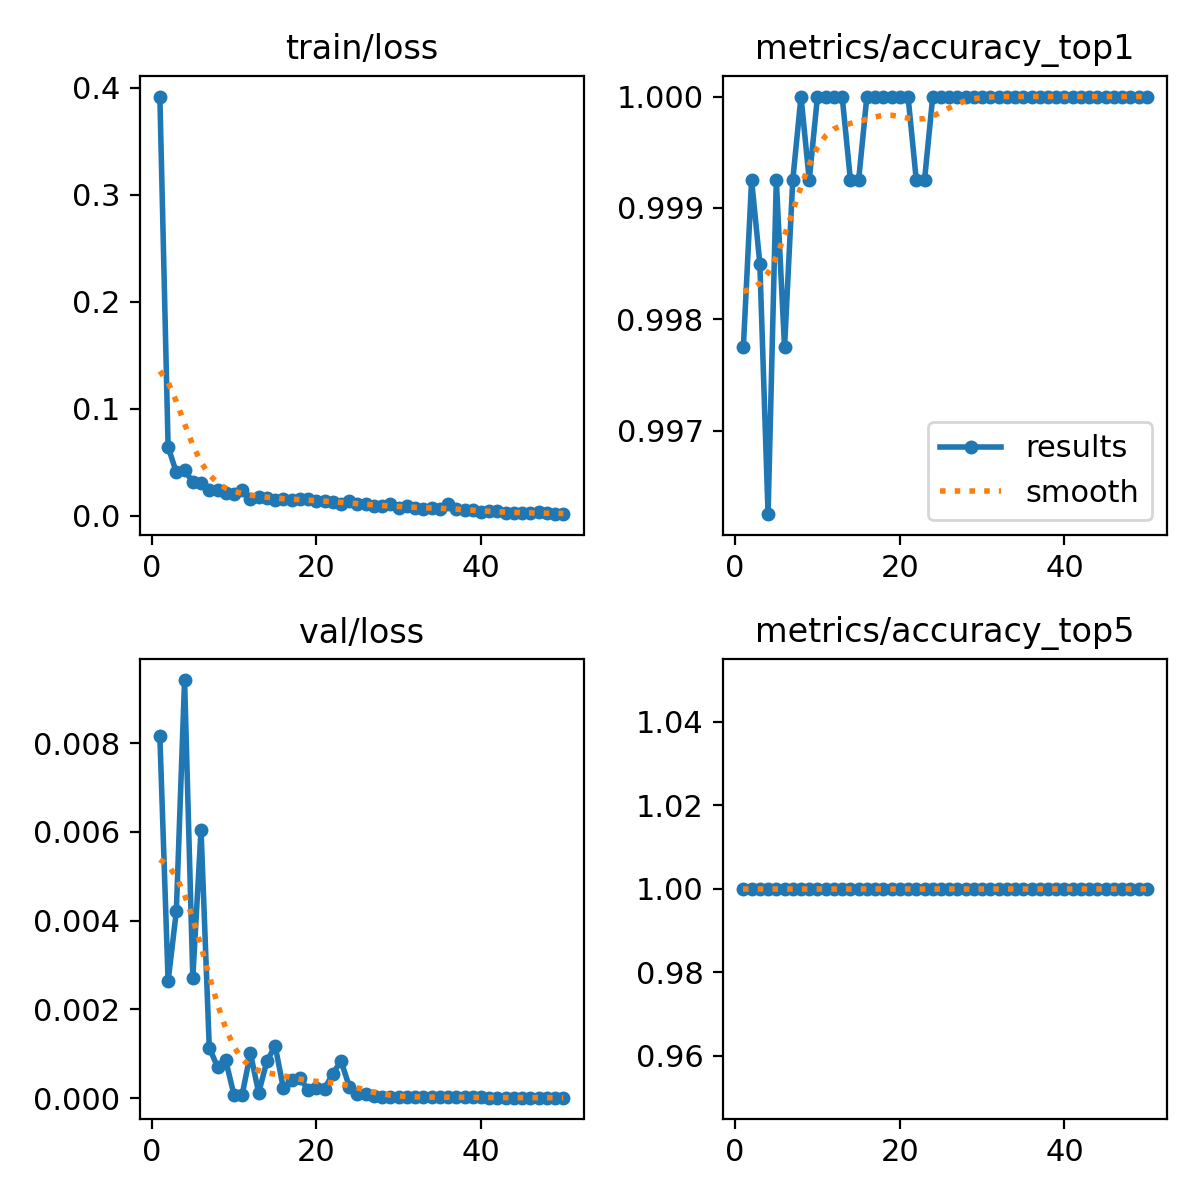

The file beside this chart, header and first rows:
epoch, time, train/loss, metrics/accuracy_top1, metrics/accuracy_top5, val/loss, lr/pg0, lr/pg1, lr/pg2, lr/pg3, lr/pg4, lr/pg5, lr/pg6, lr/pg7
1, 110.2, 0.3917, 0.9978, 1, 0.00815, 0.009991, 0.00333, 0.009991, 0.00333, 0.009991, 0.00333, 0.009991, 0.00333
2, 218.7, 0.06447, 0.9992, 1, 0.00263, 0.0196, 0.006532, 0.0196, 0.006532, 0.0196, 0.006532, 0.0196, 0.006532
3, 323.5, 0.04049, 0.9985, 1, 0.00421, 0.0288, 0.009601, 0.0288, 0.009601, 0.0288, 0.009601, 0.0288, 0.009601
4, 427.2, 0.0428, 0.9962, 1, 0.00942, 0.02822, 0.009406, 0.02822, 0.009406, 0.02822, 0.009406, 0.02822, 0.009406
5, 531, 0.03146, 0.9992, 1, 0.00271, 0.02762, 0.009208, 0.02762, 0.009208, 0.02762, 0.009208, 0.02762, 0.009208
6, 633.9, 0.03039, 0.9978, 1, 0.00604, 0.02703, 0.00901, 0.02703, 0.00901, 0.02703, 0.00901, 0.02703, 0.00901
7, 737.7, 0.0242, 0.9992, 1, 0.00114, 0.02644, 0.008812, 0.02644, 0.008812, 0.02644, 0.008812, 0.02644, 0.008812
8, 840.7, 0.02451, 1, 1, 0.0007, 0.02584, 0.008614, 0.02584, 0.008614, 0.02584, 0.008614, 0.02584, 0.008614
9, 943.6, 0.02114, 0.9992, 1, 0.00085, 0.02525, 0.008416, 0.02525, 0.008416, 0.02525, 0.008416, 0.02525, 0.008416
10, 1047, 0.02054, 1, 1, 7e-05, 0.02465, 0.008218, 0.02465, 0.008218, 0.02465, 0.008218, 0.02465, 0.008218
11, 1150, 0.02385, 1, 1, 8e-05, 0.02406, 0.00802, 0.02406, 0.00802, 0.02406, 0.00802, 0.02406, 0.00802
12, 1254, 0.01587, 1, 1, 0.00101, 0.02347, 0.007822, 0.02347, 0.007822, 0.02347, 0.007822, 0.02347, 0.007822
13, 1357, 0.01761, 1, 1, 0.00012, 0.02287, 0.007624, 0.02287, 0.007624, 0.02287, 0.007624, 0.02287, 0.007624
14, 1460, 0.0168, 0.9992, 1, 0.00083, 0.02228, 0.007426, 0.02228, 0.007426, 0.02228, 0.007426, 0.02228, 0.007426
15, 1563, 0.01515, 0.9992, 1, 0.00118, 0.02168, 0.007228, 0.02168, 0.007228, 0.02168, 0.007228, 0.02168, 0.007228
16, 1666, 0.01586, 1, 1, 0.00022, 0.02109, 0.00703, 0.02109, 0.00703, 0.02109, 0.00703, 0.02109, 0.00703
17, 1769, 0.01435, 1, 1, 0.00041, 0.0205, 0.006832, 0.0205, 0.006832, 0.0205, 0.006832, 0.0205, 0.006832
18, 1872, 0.01567, 1, 1, 0.00046, 0.0199, 0.006634, 0.0199, 0.006634, 0.0199, 0.006634, 0.0199, 0.006634
19, 1976, 0.01612, 1, 1, 0.00018, 0.01931, 0.006436, 0.01931, 0.006436, 0.01931, 0.006436, 0.01931, 0.006436
20, 2078, 0.01427, 1, 1, 0.00022, 0.01871, 0.006238, 0.01871, 0.006238, 0.01871, 0.006238, 0.01871, 0.006238
21, 2205, 0.01417, 1, 1, 0.00021, 0.01812, 0.00604, 0.01812, 0.00604, 0.01812, 0.00604, 0.01812, 0.00604
22, 2348, 0.01262, 0.9992, 1, 0.00055, 0.01753, 0.005842, 0.01753, 0.005842, 0.01753, 0.005842, 0.01753, 0.005842
23, 2452, 0.01125, 0.9992, 1, 0.00084, 0.01693, 0.005644, 0.01693, 0.005644, 0.01693, 0.005644, 0.01693, 0.005644
24, 2568, 0.01386, 1, 1, 0.00026, 0.01634, 0.005446, 0.01634, 0.005446, 0.01634, 0.005446, 0.01634, 0.005446
25, 2678, 0.01106, 1, 1, 0.0001, 0.01574, 0.005248, 0.01574, 0.005248, 0.01574, 0.005248, 0.01574, 0.005248
26, 2781, 0.01105, 1, 1, 9e-05, 0.01515, 0.00505, 0.01515, 0.00505, 0.01515, 0.00505, 0.01515, 0.00505
27, 2884, 0.00881, 1, 1, 4e-05, 0.01456, 0.004852, 0.01456, 0.004852, 0.01456, 0.004852, 0.01456, 0.004852
28, 2987, 0.00916, 1, 1, 3e-05, 0.01396, 0.004654, 0.01396, 0.004654, 0.01396, 0.004654, 0.01396, 0.004654
29, 3090, 0.01063, 1, 1, 3e-05, 0.01337, 0.004456, 0.01337, 0.004456, 0.01337, 0.004456, 0.01337, 0.004456
30, 3193, 0.00706, 1, 1, 3e-05, 0.01277, 0.004258, 0.01277, 0.004258, 0.01277, 0.004258, 0.01277, 0.004258
31, 3297, 0.00918, 1, 1, 3e-05, 0.01218, 0.00406, 0.01218, 0.00406, 0.01218, 0.00406, 0.01218, 0.00406
32, 3400, 0.00702, 1, 1, 2e-05, 0.01159, 0.003862, 0.01159, 0.003862, 0.01159, 0.003862, 0.01159, 0.003862
33, 3504, 0.00655, 1, 1, 2e-05, 0.01099, 0.003664, 0.01099, 0.003664, 0.01099, 0.003664, 0.01099, 0.003664
34, 3608, 0.00728, 1, 1, 2e-05, 0.0104, 0.003466, 0.0104, 0.003466, 0.0104, 0.003466, 0.0104, 0.003466
35, 3712, 0.00595, 1, 1, 2e-05, 0.009804, 0.003268, 0.009804, 0.003268, 0.009804, 0.003268, 0.009804, 0.003268
36, 3816, 0.01079, 1, 1, 2e-05, 0.00921, 0.00307, 0.00921, 0.00307, 0.00921, 0.00307, 0.00921, 0.00307
37, 3920, 0.00598, 1, 1, 2e-05, 0.008616, 0.002872, 0.008616, 0.002872, 0.008616, 0.002872, 0.008616, 0.002872
38, 4024, 0.00522, 1, 1, 2e-05, 0.008022, 0.002674, 0.008022, 0.002674, 0.008022, 0.002674, 0.008022, 0.002674
39, 4128, 0.0051, 1, 1, 2e-05, 0.007428, 0.002476, 0.007428, 0.002476, 0.007428, 0.002476, 0.007428, 0.002476
40, 4232, 0.0034, 1, 1, 2e-05, 0.006834, 0.002278, 0.006834, 0.002278, 0.006834, 0.002278, 0.006834, 0.002278
41, 4365, 0.00407, 1, 1, 1e-05, 0.00624, 0.00208, 0.00624, 0.00208, 0.00624, 0.00208, 0.00624, 0.00208
42, 4468, 0.00459, 1, 1, 1e-05, 0.005646, 0.001882, 0.005646, 0.001882, 0.005646, 0.001882, 0.005646, 0.001882
43, 4572, 0.00265, 1, 1, 1e-05, 0.005052, 0.001684, 0.005052, 0.001684, 0.005052, 0.001684, 0.005052, 0.001684
44, 4675, 0.00264, 1, 1, 1e-05, 0.004458, 0.001486, 0.004458, 0.001486, 0.004458, 0.001486, 0.004458, 0.001486
45, 4779, 0.00236, 1, 1, 1e-05, 0.003864, 0.001288, 0.003864, 0.001288, 0.003864, 0.001288, 0.003864, 0.001288
46, 4883, 0.0026, 1, 1, 1e-05, 0.00327, 0.00109, 0.00327, 0.00109, 0.00327, 0.00109, 0.00327, 0.00109
47, 4986, 0.00342, 1, 1, 1e-05, 0.002676, 0.000892, 0.002676, 0.000892, 0.002676, 0.000892, 0.002676, 0.000892
48, 5090, 0.00232, 1, 1, 1e-05, 0.002082, 0.000694, 0.002082, 0.000694, 0.002082, 0.000694, 0.002082, 0.000694
49, 5193, 0.00179, 1, 1, 1e-05, 0.001488, 0.000496, 0.001488, 0.000496, 0.001488, 0.000496, 0.001488, 0.000496
50, 5297, 0.00152, 1, 1, 1e-05, 0.000894, 0.000298, 0.000894, 0.000298, 0.000894, 0.000298, 0.000894, 0.000298
